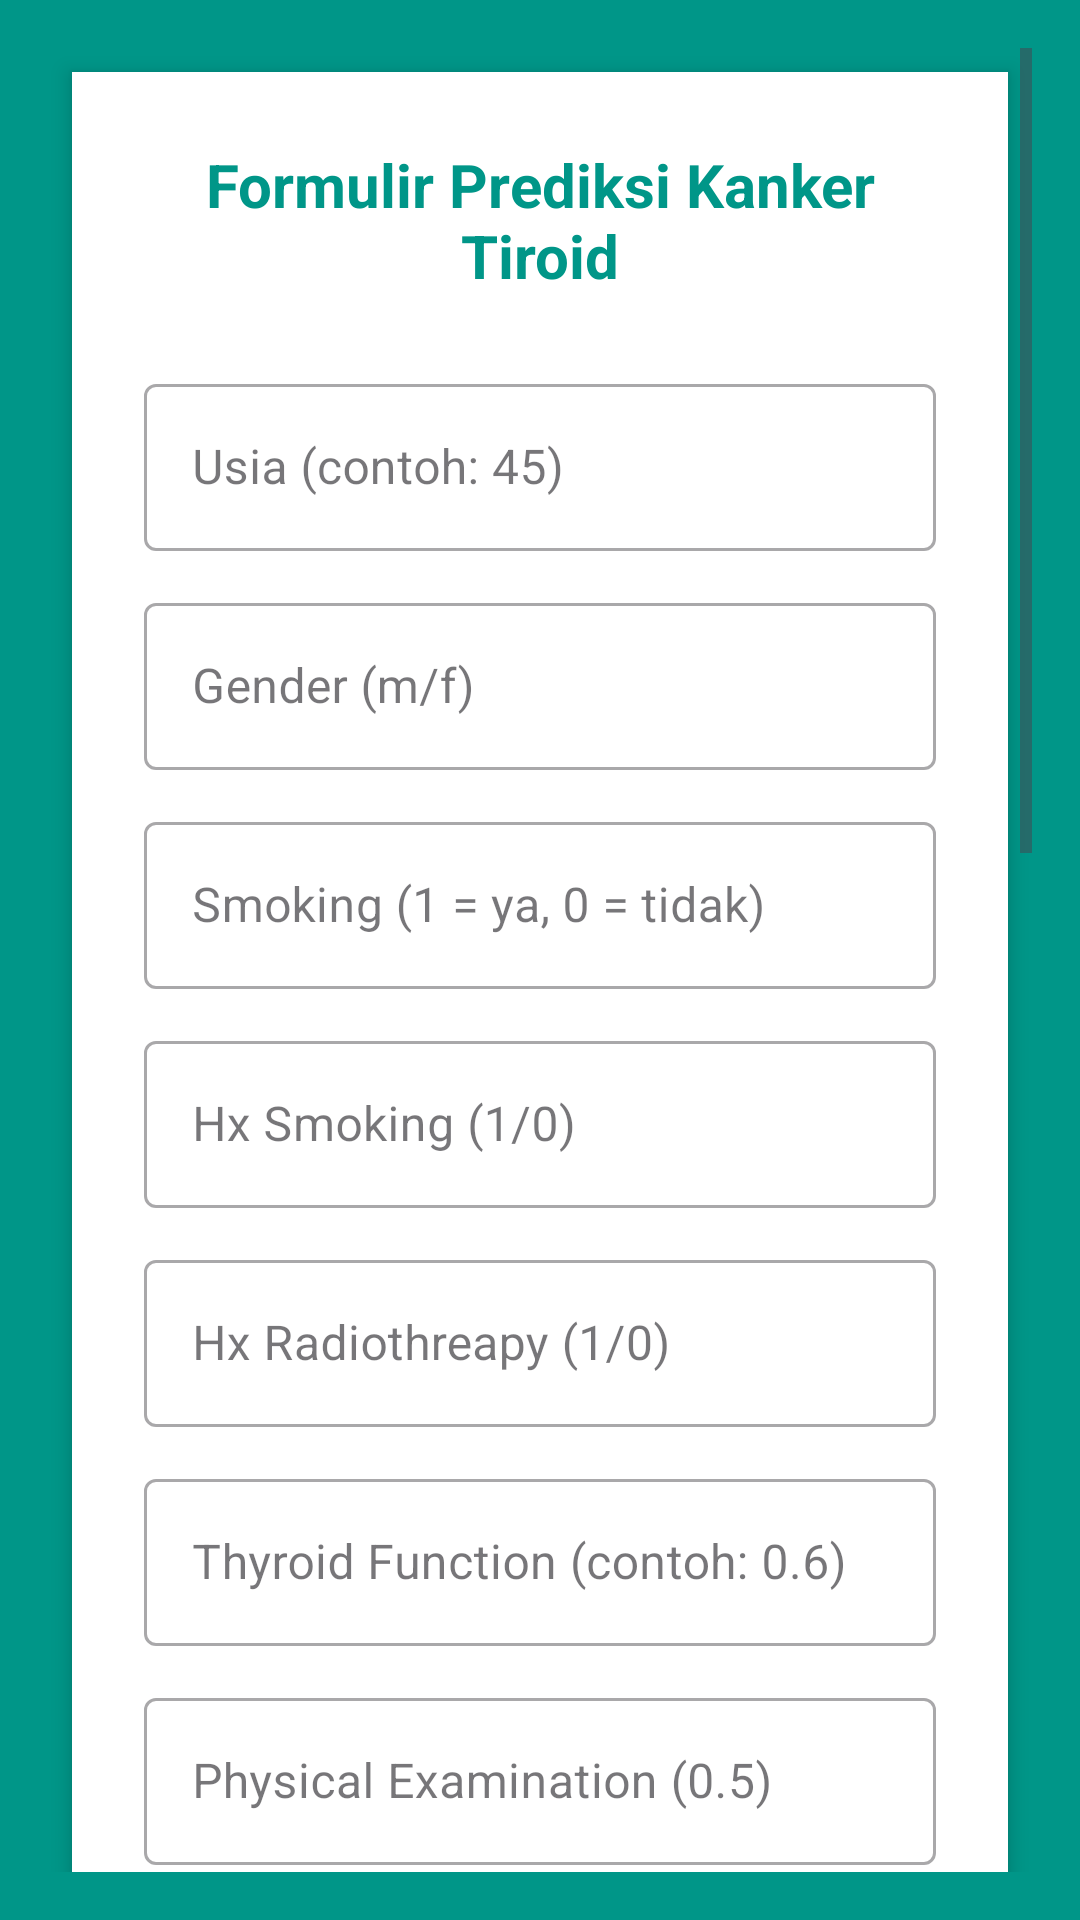

Reconstruct the res/layout file that produces this screen, plus the resources it refers to.
<!-- AndroidManifest.xml: application theme Theme.Thyroidpredictor -->
<!-- res/layout/activity_simulasi.xml -->
<?xml version="1.0" encoding="utf-8"?>
<ScrollView xmlns:android="http://schemas.android.com/apk/res/android"
    android:layout_width="match_parent"
    android:layout_height="match_parent"
    android:background="#009688"
    android:padding="16dp"
    android:fitsSystemWindows="true">

    <LinearLayout
        android:layout_width="match_parent"
        android:layout_height="wrap_content"
        android:orientation="vertical"
        android:background="@android:color/white"
        android:elevation="4dp"
        android:padding="24dp"
        android:layout_margin="8dp">

        <TextView
            android:layout_width="match_parent"
            android:layout_height="wrap_content"
            android:text="Formulir Prediksi Kanker Tiroid"
            android:textSize="20sp"
            android:textStyle="bold"
            android:gravity="center"
            android:textColor="#009688"
            android:layout_marginBottom="24dp" />

        <com.google.android.material.textfield.TextInputLayout style="@style/Widget.MaterialComponents.TextInputLayout.OutlinedBox" android:layout_width="match_parent" android:layout_height="wrap_content" android:layout_marginBottom="12dp">
            <com.google.android.material.textfield.TextInputEditText android:id="@+id/editAge" android:layout_width="match_parent" android:layout_height="wrap_content" android:hint="Usia (contoh: 45)" android:inputType="number" />
        </com.google.android.material.textfield.TextInputLayout>

        <com.google.android.material.textfield.TextInputLayout style="@style/Widget.MaterialComponents.TextInputLayout.OutlinedBox" android:layout_width="match_parent" android:layout_height="wrap_content" android:layout_marginBottom="12dp">
            <com.google.android.material.textfield.TextInputEditText android:id="@+id/editGender" android:layout_width="match_parent" android:layout_height="wrap_content" android:hint="Gender (m/f)" android:inputType="text" />
        </com.google.android.material.textfield.TextInputLayout>

        <com.google.android.material.textfield.TextInputLayout style="@style/Widget.MaterialComponents.TextInputLayout.OutlinedBox" android:layout_width="match_parent" android:layout_height="wrap_content" android:layout_marginBottom="12dp">
            <com.google.android.material.textfield.TextInputEditText android:id="@+id/editSmoking" android:layout_width="match_parent" android:layout_height="wrap_content" android:hint="Smoking (1 = ya, 0 = tidak)" android:inputType="number" />
        </com.google.android.material.textfield.TextInputLayout>

        <com.google.android.material.textfield.TextInputLayout style="@style/Widget.MaterialComponents.TextInputLayout.OutlinedBox" android:layout_width="match_parent" android:layout_height="wrap_content" android:layout_marginBottom="12dp">
            <com.google.android.material.textfield.TextInputEditText android:id="@+id/editHxSmoking" android:layout_width="match_parent" android:layout_height="wrap_content" android:hint="Hx Smoking (1/0)" android:inputType="number" />
        </com.google.android.material.textfield.TextInputLayout>

        <com.google.android.material.textfield.TextInputLayout style="@style/Widget.MaterialComponents.TextInputLayout.OutlinedBox" android:layout_width="match_parent" android:layout_height="wrap_content" android:layout_marginBottom="12dp">
            <com.google.android.material.textfield.TextInputEditText android:id="@+id/editHxRadiotherapy" android:layout_width="match_parent" android:layout_height="wrap_content" android:hint="Hx Radiothreapy (1/0)" android:inputType="number" />
        </com.google.android.material.textfield.TextInputLayout>

        <com.google.android.material.textfield.TextInputLayout style="@style/Widget.MaterialComponents.TextInputLayout.OutlinedBox" android:layout_width="match_parent" android:layout_height="wrap_content" android:layout_marginBottom="12dp">
            <com.google.android.material.textfield.TextInputEditText android:id="@+id/editThyroidFunction" android:layout_width="match_parent" android:layout_height="wrap_content" android:hint="Thyroid Function (contoh: 0.6)" android:inputType="numberDecimal" />
        </com.google.android.material.textfield.TextInputLayout>

        <com.google.android.material.textfield.TextInputLayout style="@style/Widget.MaterialComponents.TextInputLayout.OutlinedBox" android:layout_width="match_parent" android:layout_height="wrap_content" android:layout_marginBottom="12dp">
            <com.google.android.material.textfield.TextInputEditText android:id="@+id/editPhysicalExamination" android:layout_width="match_parent" android:layout_height="wrap_content" android:hint="Physical Examination (0.5)" android:inputType="numberDecimal" />
        </com.google.android.material.textfield.TextInputLayout>

        <com.google.android.material.textfield.TextInputLayout style="@style/Widget.MaterialComponents.TextInputLayout.OutlinedBox" android:layout_width="match_parent" android:layout_height="wrap_content" android:layout_marginBottom="12dp">
            <com.google.android.material.textfield.TextInputEditText android:id="@+id/editAdenopathy" android:layout_width="match_parent" android:layout_height="wrap_content" android:hint="Adenopathy (0.6)" android:inputType="numberDecimal" />
        </com.google.android.material.textfield.TextInputLayout>

        <com.google.android.material.textfield.TextInputLayout style="@style/Widget.MaterialComponents.TextInputLayout.OutlinedBox" android:layout_width="match_parent" android:layout_height="wrap_content" android:layout_marginBottom="12dp">
            <com.google.android.material.textfield.TextInputEditText android:id="@+id/editPathology" android:layout_width="match_parent" android:layout_height="wrap_content" android:hint="Pathology (0.4)" android:inputType="numberDecimal" />
        </com.google.android.material.textfield.TextInputLayout>

        <com.google.android.material.textfield.TextInputLayout style="@style/Widget.MaterialComponents.TextInputLayout.OutlinedBox" android:layout_width="match_parent" android:layout_height="wrap_content" android:layout_marginBottom="12dp">
            <com.google.android.material.textfield.TextInputEditText android:id="@+id/editFocality" android:layout_width="match_parent" android:layout_height="wrap_content" android:hint="Focality (1/0)" android:inputType="number" />
        </com.google.android.material.textfield.TextInputLayout>

        <com.google.android.material.textfield.TextInputLayout style="@style/Widget.MaterialComponents.TextInputLayout.OutlinedBox" android:layout_width="match_parent" android:layout_height="wrap_content" android:layout_marginBottom="12dp">
            <com.google.android.material.textfield.TextInputEditText android:id="@+id/editRisk" android:layout_width="match_parent" android:layout_height="wrap_content" android:hint="Risk (0.2)" android:inputType="numberDecimal" />
        </com.google.android.material.textfield.TextInputLayout>

        <com.google.android.material.textfield.TextInputLayout style="@style/Widget.MaterialComponents.TextInputLayout.OutlinedBox" android:layout_width="match_parent" android:layout_height="wrap_content" android:layout_marginBottom="12dp">
            <com.google.android.material.textfield.TextInputEditText android:id="@+id/editT" android:layout_width="match_parent" android:layout_height="wrap_content" android:hint="Ukuran Tumor T (0.7)" android:inputType="numberDecimal" />
        </com.google.android.material.textfield.TextInputLayout>

        <com.google.android.material.textfield.TextInputLayout style="@style/Widget.MaterialComponents.TextInputLayout.OutlinedBox" android:layout_width="match_parent" android:layout_height="wrap_content" android:layout_marginBottom="12dp">
            <com.google.android.material.textfield.TextInputEditText android:id="@+id/editN" android:layout_width="match_parent" android:layout_height="wrap_content" android:hint="Status Nodus N (0.3)" android:inputType="numberDecimal" />
        </com.google.android.material.textfield.TextInputLayout>

        <com.google.android.material.textfield.TextInputLayout style="@style/Widget.MaterialComponents.TextInputLayout.OutlinedBox" android:layout_width="match_parent" android:layout_height="wrap_content" android:layout_marginBottom="12dp">
            <com.google.android.material.textfield.TextInputEditText android:id="@+id/editM" android:layout_width="match_parent" android:layout_height="wrap_content" android:hint="Metastasis M (0.2)" android:inputType="numberDecimal" />
        </com.google.android.material.textfield.TextInputLayout>

        <com.google.android.material.textfield.TextInputLayout style="@style/Widget.MaterialComponents.TextInputLayout.OutlinedBox" android:layout_width="match_parent" android:layout_height="wrap_content" android:layout_marginBottom="12dp">
            <com.google.android.material.textfield.TextInputEditText android:id="@+id/editStage" android:layout_width="match_parent" android:layout_height="wrap_content" android:hint="Stage (0.5)" android:inputType="numberDecimal" />
        </com.google.android.material.textfield.TextInputLayout>

        <com.google.android.material.textfield.TextInputLayout style="@style/Widget.MaterialComponents.TextInputLayout.OutlinedBox" android:layout_width="match_parent" android:layout_height="wrap_content" android:layout_marginBottom="16dp">
            <com.google.android.material.textfield.TextInputEditText android:id="@+id/editResponse" android:layout_width="match_parent" android:layout_height="wrap_content" android:hint="Response (0.3)" android:inputType="number" />
        </com.google.android.material.textfield.TextInputLayout>

        <Button
            android:id="@+id/btnPrediksi"
            android:layout_width="match_parent"
            android:layout_height="wrap_content"
            android:text="Prediksi"
            android:textStyle="bold"
            android:backgroundTint="#009688"
            android:textColor="@android:color/white"
            android:layout_marginTop="12dp"
            android:padding="14dp" />

        <TextView
            android:id="@+id/txtHasil"
            android:layout_width="match_parent"
            android:layout_height="wrap_content"
            android:text="Prediction Result"
            android:textSize="20sp"
            android:textStyle="bold"
            android:textColor="#333333"
            android:padding="16dp"
            android:layout_marginTop="12dp" />
    </LinearLayout>
</ScrollView>
<!-- resources referenced by this layout -->
<resources>
  <style name="Theme.Thyroidpredictor" parent="Base.Theme.Thyroidpredictor" />
  <style name="Base.Theme.Thyroidpredictor" parent="Theme.Material3.DayNight.NoActionBar">
          
          
      </style>
</resources>
